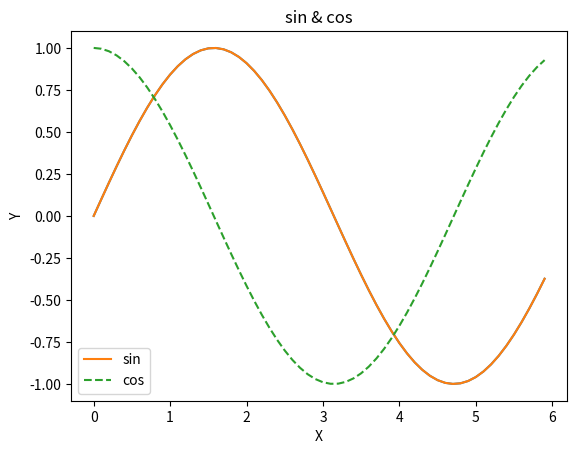

The matplotlib source for this figure: (Note: this script raises an exception after producing the figure.)
# encoding: utf-8
import numpy as np
import matplotlib.pyplot as plt

# matplotplib 是用于绘制图形的库

# 生成数据
x = np.arange(0, 6, 0.1)
y = np.sin(x)
plt.plot(x, y)
plt.show()

y1 = np.sin(x)
y2 = np.cos(x)
plt.plot(x, y1, label='sin')
plt.plot(x, y2, linestyle="--", label='cos')
plt.xlabel("X")
plt.ylabel("Y")
plt.title("sin & cos")
plt.legend()
plt.show()


# pyplot中还提供了显示图像的方法imshow()
# 另外可以使用matplotlib.image模块中的imread()方法读入图像
from  matplotlib.image import imread
img = imread('lena.png')
plt.imshow(img)
plt.show()

